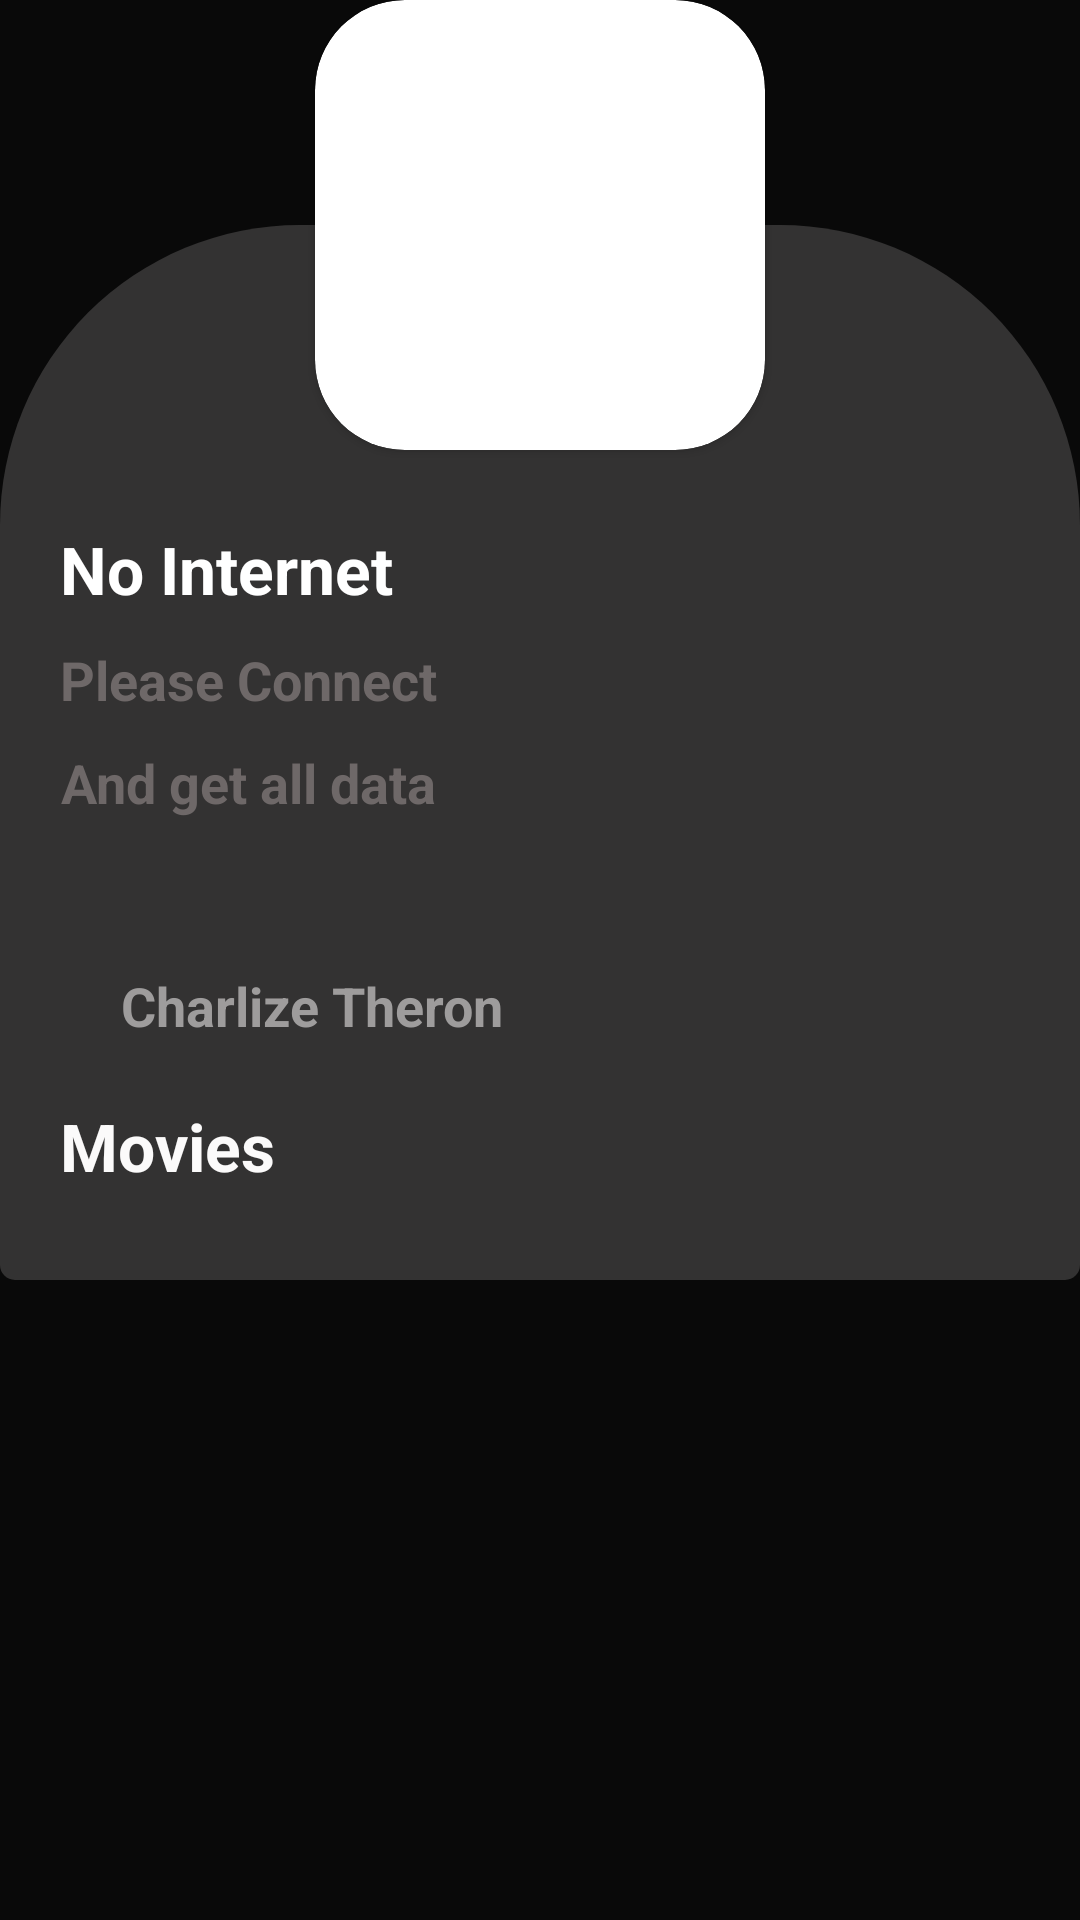

Here is an Android app screen rendered from its layout file. Give the layout XML and the strings, colors and styles it references.
<!-- AndroidManifest.xml: application theme Theme.MoviesDBKotlin -->
<!-- res/layout/actors_detail_fragment.xml -->
<?xml version="1.0" encoding="utf-8"?>
<layout xmlns:android="http://schemas.android.com/apk/res/android"
    xmlns:app="http://schemas.android.com/apk/res-auto"
    xmlns:tools="http://schemas.android.com/tools">

    <FrameLayout
        android:layout_width="match_parent"
        android:layout_height="match_parent"
        android:background="#090909"
        tools:context=".ui.actorsDetail.ActorsDetailFragment">

        <androidx.core.widget.NestedScrollView
            android:layout_width="match_parent"
            android:layout_height="match_parent">

            <LinearLayout
                android:layout_width="match_parent"
                android:layout_height="match_parent"
                android:orientation="vertical">

                <androidx.constraintlayout.widget.ConstraintLayout
                    android:layout_width="match_parent"
                    android:layout_height="match_parent"
                    >

                    <com.google.android.material.card.MaterialCardView
                        android:layout_width="wrap_content"
                        android:layout_height="wrap_content"
                        app:cardCornerRadius="30dp"
                        app:layout_constraintBottom_toTopOf="@+id/linearLayout"
                        app:layout_constraintEnd_toEndOf="parent"
                        app:layout_constraintStart_toStartOf="parent"
                        app:layout_constraintTop_toTopOf="@+id/linearLayout">

                        <ImageView
                            android:id="@+id/actorImage"
                            android:layout_width="150dp"
                            android:layout_height="150dp"
                            android:scaleType="centerCrop"
                            android:src="@drawable/baseline_wifi"
                            app:layout_constraintBottom_toTopOf="@+id/linearLayout"
                            app:layout_constraintEnd_toEndOf="parent"
                            app:layout_constraintStart_toStartOf="parent"
                            app:layout_constraintTop_toBottomOf="parent">

                        </ImageView>
                    </com.google.android.material.card.MaterialCardView>

                    <LinearLayout
                        android:id="@+id/linearLayout"
                        android:layout_width="match_parent"
                        android:layout_height="match_parent"
                        android:background="@drawable/personalized_cardview"
                        android:orientation="vertical"
                        app:layout_constraintBottom_toBottomOf="parent"
                        app:layout_constraintEnd_toEndOf="parent"
                        app:layout_constraintHorizontal_bias="0.0"
                        app:layout_constraintStart_toStartOf="parent"
                        app:layout_constraintTop_toTopOf="parent"
                        app:layout_constraintVertical_bias="0.323">


                        <TextView
                            android:id="@+id/actorName"
                            android:layout_width="wrap_content"
                            android:layout_height="wrap_content"
                            android:layout_marginStart="20dp"
                            android:layout_marginTop="100dp"
                            android:text="@string/please_connect_to_internet"
                            android:textSize="22sp"
                            android:theme="@style/ThemeForAppTextTitleOverviewConfig">

                        </TextView>


                        <TextView
                            android:id="@+id/dateOfBirth"
                            android:layout_width="wrap_content"
                            android:layout_height="wrap_content"
                            android:layout_marginStart="20dp"
                            android:layout_marginTop="10dp"
                            android:text="@string/please_connect"
                            android:textColor="#6E6868"
                            android:theme="@style/ThemeForAppTextTitleOverviewConfig">

                        </TextView>

                        <TextView
                            android:id="@+id/placeOfBirth"
                            android:layout_width="wrap_content"
                            android:layout_height="wrap_content"
                            android:layout_marginStart="20dp"
                            android:layout_marginTop="10dp"
                            android:text="And get all data"
                            android:textColor="#6E6868"
                            android:theme="@style/ThemeForAppTextTitleOverviewConfig">

                        </TextView>

                        <TextView
                            android:id="@+id/biograph"
                            android:layout_width="wrap_content"
                            android:layout_height="wrap_content"
                            android:layout_marginStart="40dp"
                            android:layout_marginTop="50dp"
                            android:layout_marginEnd="40dp"
                            android:text="Charlize Theron"
                            android:textAlignment="center"
                            android:textColor="#9E9C9C"
                            android:theme="@style/ThemeForAppTextTitleOverviewConfig">

                        </TextView>

                        <TextView

                            android:layout_width="wrap_content"
                            android:layout_height="wrap_content"
                            android:layout_marginStart="20dp"
                            android:layout_marginTop="20dp"
                            android:text="@string/movies"
                            android:textColor="#FBFAFA"
                            android:textSize="22sp"
                            android:theme="@style/ThemeForAppTextTitleOverviewConfig">

                        </TextView>

                        <TextView
                            android:id="@+id/noMoviesForActor"
                            android:layout_width="wrap_content"
                            android:layout_height="wrap_content"
                            android:layout_gravity="center_horizontal"
                            android:layout_marginTop="20dp"
                            android:layout_marginBottom="400dp"
                            android:text="No movies for this actor"
                            android:textColor="#A5A1A1"
                            android:textSize="22sp"
                            android:visibility="gone">

                        </TextView>


                        <androidx.recyclerview.widget.RecyclerView
                            android:id="@+id/recyclerMovieActor"
                            android:layout_width="match_parent"
                            android:layout_height="match_parent"
                            android:layout_marginTop="30dp"
                            app:layoutManager="androidx.recyclerview.widget.GridLayoutManager"
                            app:spanCount="2"
                            tools:listitem="@layout/item_layout_reclycler_movies_and_tv" />


                    </LinearLayout>


                </androidx.constraintlayout.widget.ConstraintLayout>

            </LinearLayout>


        </androidx.core.widget.NestedScrollView>
    </FrameLayout>
</layout>
<!-- res/layout/item_layout_reclycler_movies_and_tv.xml (included above) -->
<?xml version="1.0" encoding="utf-8"?>
<layout xmlns:android="http://schemas.android.com/apk/res/android"
    xmlns:app="http://schemas.android.com/apk/res-auto">

    <data>

        <variable
            name="movieViewModel"
            type="com.franco.moviesdb.ui.movie.action.MovieActionViewModel" />

    </data>

    <androidx.constraintlayout.widget.ConstraintLayout
        android:layout_width="match_parent"
        android:layout_height="wrap_content">

        <androidx.cardview.widget.CardView
            android:id="@+id/cardView"
            android:layout_width="160dp"
            android:layout_height="220dp"
            android:elevation="20dp"
            android:layout_marginBottom="10dp"
            app:cardCornerRadius="30dp"
            app:layout_constraintBottom_toBottomOf="parent"
            app:layout_constraintEnd_toEndOf="parent"
            app:layout_constraintStart_toStartOf="parent"
            app:layout_constraintTop_toTopOf="parent">

            <androidx.constraintlayout.widget.ConstraintLayout
                android:layout_width="match_parent"
                android:layout_height="match_parent">

                <ImageView
                    android:id="@+id/rv_image_movie"
                    android:layout_width="match_parent"
                    android:background="@drawable/movies_noimage"
                    android:layout_height="match_parent"
                    android:transitionName="rvMovies"
                    android:scaleType="centerCrop"
                    app:layout_constraintBottom_toBottomOf="parent"
                    app:layout_constraintEnd_toEndOf="parent"
                    app:layout_constraintStart_toStartOf="parent"
                    app:layout_constraintTop_toTopOf="parent">

                </ImageView>

                <ProgressBar
                    android:id="@+id/progress_item"
                    android:layout_width="50dp"
                    android:layout_height="50dp"
                    android:progressDrawable="@drawable/progress"
                    android:visibility="gone"
                    app:layout_constraintBottom_toBottomOf="parent"
                    app:layout_constraintCircleRadius="25dp"
                    app:layout_constraintEnd_toEndOf="parent"
                    app:layout_constraintStart_toStartOf="parent"
                    app:layout_constraintTop_toTopOf="parent">

                </ProgressBar>

                <View
                    android:id="@+id/view"
                    android:layout_width="match_parent"
                    android:layout_height="match_parent"
                    android:background="@drawable/scrim_screen_for_recyclerview"
                    app:layout_constraintBottom_toBottomOf="parent"
                    app:layout_constraintEnd_toEndOf="parent"
                    app:layout_constraintHorizontal_bias="0.0"
                    app:layout_constraintStart_toStartOf="parent"
                    app:layout_constraintTop_toTopOf="@+id/rv_image_movie"
                    app:layout_constraintVertical_bias="0.0" />

                <TextView
                    android:id="@+id/movie_title"
                    android:layout_width="wrap_content"
                    android:layout_height="wrap_content"
                    android:layout_marginBottom="16dp"
                    android:gravity="center_horizontal"
                    android:text="Loading"
                    android:theme="@style/ThemeForAppTextRecycler"
                    app:layout_constraintBottom_toBottomOf="parent"
                    app:layout_constraintEnd_toEndOf="parent"
                    app:layout_constraintHorizontal_bias="0.495"
                    app:layout_constraintStart_toStartOf="parent" />


            </androidx.constraintlayout.widget.ConstraintLayout>


        </androidx.cardview.widget.CardView>

    </androidx.constraintlayout.widget.ConstraintLayout>
</layout>
<!-- resources referenced by this layout -->
<resources>
  <!-- drawable movies_noimage: jpg bitmap (drawable-v24, 42118 bytes) -->
  <!-- drawable personalized_cardview (drawable) -->
  <?xml version="1.0" encoding="utf-8"?>
  <shape xmlns:android="http://schemas.android.com/apk/res/android">
      <solid
          android:color="#333232"
          >
  
      </solid>
      <corners
          android:radius="5dp"
          android:topLeftRadius="100dp"
          android:topRightRadius="100dp"
          >
  
      </corners>
  </shape>
  <!-- drawable progress (drawable) -->
  <?xml version="1.0" encoding="utf-8"?>
  <shape xmlns:android="http://schemas.android.com/apk/res/android"
      android:innerRadiusRatio="1.0"
      android:shape="ring"
      android:thickness="2dp"
      android:useLevel="true">
      <solid
  
          android:color="@color/colorAccent">
  
      </solid>
  
  </shape>
  <!-- drawable scrim_screen_for_recyclerview (drawable) -->
  <?xml version="1.0" encoding="utf-8"?>
  <shape xmlns:android="http://schemas.android.com/apk/res/android"
      android:shape="rectangle">
      <gradient
          android:angle="-90"
          android:centerColor="#00000000"
          android:endColor="#F8100F0F"
          android:startColor="#00000000"
          android:type="linear">
  
      </gradient>
  
  
  </shape>
  <string name="movies">Movies</string>
  <string name="please_connect">Please Connect</string>
  <string name="please_connect_to_internet">No Internet</string>
  <style name="ThemeForAppTextRecycler" parent="ThemeOverlay.MaterialComponents.Light">
          <item name="android:textSize">17sp</item>
          <item name="android:textStyle">bold</item>
          <item name="android:textColor">@color/white</item>
          <item name="fontFamily">@font/headland_one</item>
  
  
      </style>
  <style name="ThemeForAppTextTitleOverviewConfig" parent="ThemeOverlay.MaterialComponents.Light">
          <item name="android:textSize">18sp</item>
          <item name="android:textStyle">bold</item>
          <item name="android:textColor">@color/white</item>
          <item name="android:gravity">center_horizontal</item>
          <item name="fontFamily">@font/headland_one</item>
          <item name="android:layout_marginTop">10dp</item>
      </style>
  <style name="Theme.MoviesDBKotlin" parent="Theme.AppCompat.DayNight.DarkActionBar">
          
          <item name="colorPrimary">@color/colorPrimary</item>
          <item name="colorPrimaryVariant">@color/colorPrimaryDark</item>
          <item name="colorAccent">@color/colorAccent</item>
          <item name="android:windowContentTransitions">true</item>
  
          
  
          
          <item name="android:statusBarColor" tools:targetApi="l">?attr/colorPrimaryVariant</item>
          
      </style>
  <color name="colorAccent">#FFC107</color>
  <color name="white">#FFFFFFFF</color>
  <color name="colorPrimary">#F44336</color>
  <color name="colorPrimaryDark">#D32F2F</color>
</resources>
